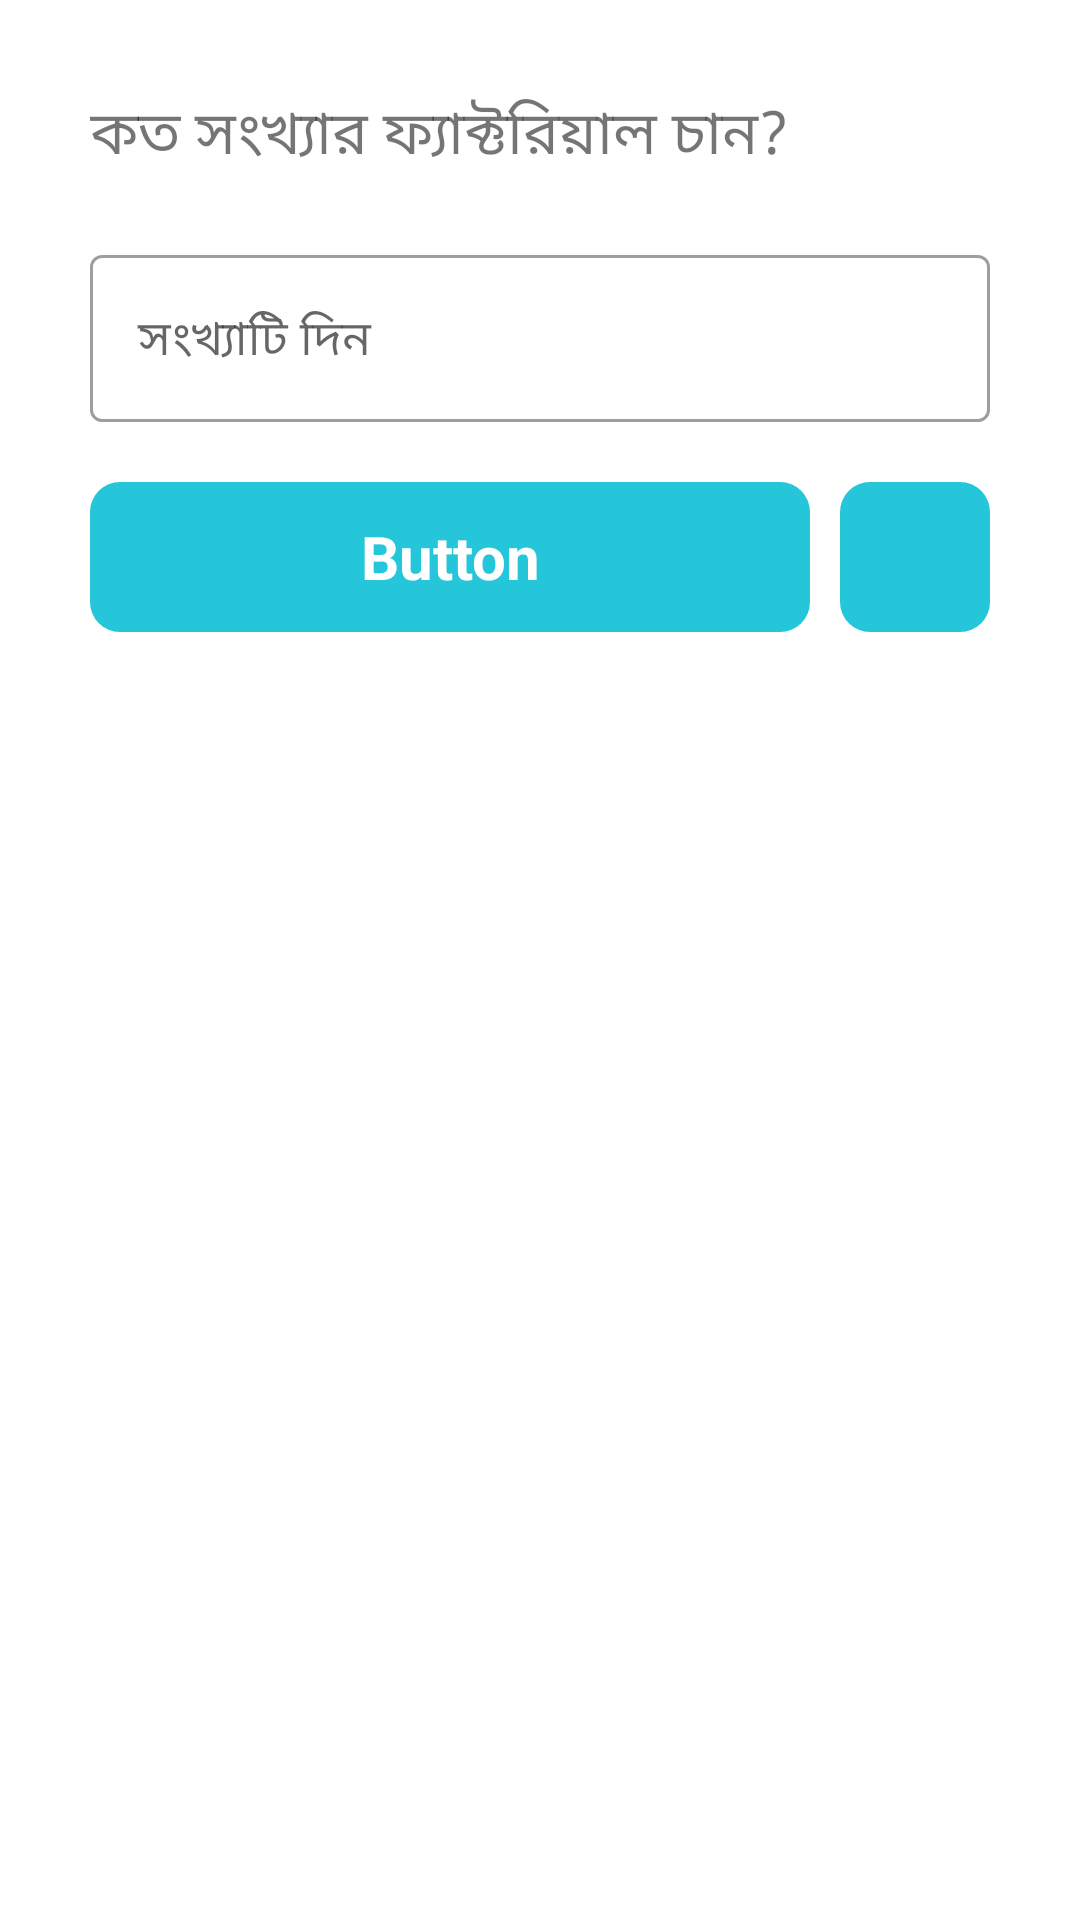

Layout XML and referenced resources for this Android screen:
<!-- AndroidManifest.xml: application theme Theme.MyApplication -->
<!-- res/layout/activity_facktor.xml -->
<?xml version="1.0" encoding="utf-8"?>
<LinearLayout xmlns:android="http://schemas.android.com/apk/res/android"
    xmlns:app="http://schemas.android.com/apk/res-auto"
    xmlns:tools="http://schemas.android.com/tools"
    android:layout_width="match_parent"
    android:layout_height="match_parent"
    tools:context=".facktor">


    <RelativeLayout
        android:layout_width="match_parent"
        android:layout_height="match_parent"
        >


        
        
        
        
        <LinearLayout
            android:id="@+id/home_layout_home"
            android:visibility="visible"
            android:layout_width="match_parent"
            android:layout_height="match_parent"
            android:orientation="vertical"
            android:layout_marginLeft="10dp"
            android:layout_marginRight="10dp"
            android:layout_marginTop="10dp"
            android:layout_marginBottom="50dp"
            >




            <LinearLayout
                android:id="@+id/mylayout"
                android:layout_width="match_parent"
                android:layout_height="wrap_content"
                android:orientation="vertical"
                >



                <TextView
                    android:layout_width="300dp"
                    android:layout_height="wrap_content"
                    android:layout_gravity="center_horizontal"
                    android:text="কত সংখ্যার ফ্যাক্টরিয়াল চান?"
                    android:textSize="20dp"
                    android:paddingTop="20dp"/>







                <com.google.android.material.textfield.TextInputLayout
                    style="@style/Widget.MaterialComponents.TextInputLayout.OutlinedBox"
                    android:layout_width="300dp"
                    android:layout_height="wrap_content"
                    android:hint="সংখ্যাটি দিন"
                    android:layout_centerHorizontal="true"
                    android:layout_marginTop="20dp"
                    android:layout_gravity="center">

                    <com.google.android.material.textfield.TextInputEditText
                        android:id="@+id/ed_facktor"
                        android:layout_width="match_parent"
                        android:layout_height="wrap_content"
                        android:inputType="number"/>

                </com.google.android.material.textfield.TextInputLayout>







                <LinearLayout
                    android:layout_width="300dp"
                    android:layout_height="50dp"
                    android:layout_gravity="center"
                    android:orientation="horizontal"
                    android:layout_marginTop="20dp"
                    >
                    <RelativeLayout
                        android:layout_width="300dp"
                        android:layout_height="50dp"
                        android:layout_gravity="center"
                        >

                        <TextView
                            android:id="@+id/button_facktor"
                            android:layout_width="240dp"
                            android:layout_height="50dp"
                            android:layout_gravity="center"
                            android:background="@drawable/button_strily"
                            android:gravity="center"
                            android:text="Button"
                            android:textColor="@color/white"
                            android:textSize="20dp"
                            android:textStyle="bold" />

                        <RelativeLayout
                            android:layout_width="50dp"
                            android:layout_height="50dp"
                            android:background="@drawable/button_strily"
                            android:layout_alignParentRight="true">

                            <ImageView
                                android:id="@+id/delete_fack"
                                android:layout_width="50dp"
                                android:layout_height="50dp"
                                android:layout_alignParentRight="true"
                                android:layout_centerInParent="true"
                                android:layout_marginStart="7dp"
                                android:layout_marginTop="7dp"
                                android:layout_marginEnd="7dp"
                                android:layout_marginBottom="7dp"
                                android:src="@drawable/delete_icon" />

                        </RelativeLayout>





                    </RelativeLayout>

                </LinearLayout>










                <ScrollView
                    android:layout_width="match_parent"
                    android:layout_height="match_parent"
                    android:layout_marginTop="5dp"
                    android:scrollbars="none"
                    >
                    <LinearLayout
                        android:layout_width="match_parent"
                        android:layout_height="match_parent"
                        android:orientation="vertical"
                        >

                        <TextView
                            android:id="@+id/tv_Display_f"
                            android:layout_width="match_parent"
                            android:layout_height="wrap_content"
                            android:textSize="20dp"
                            android:layout_marginTop="5dp"
                            android:gravity="center"/>







                    </LinearLayout>









                </ScrollView>





            </LinearLayout>












        </LinearLayout>
        
        
        
        

    </RelativeLayout>









</LinearLayout>
<!-- resources referenced by this layout -->
<resources>
  <color name="white">#FFFFFFFF</color>
  <!-- drawable button_strily (drawable) -->
  <?xml version="1.0" encoding="utf-8"?>
  <shape xmlns:android="http://schemas.android.com/apk/res/android"
      android:shape="rectangle">
  
      <solid
          android:color="@color/komla"
          />
      <corners
          android:radius="10dp"
          />
  
  </shape>
  <style name="Theme.MyApplication" parent="Theme.MaterialComponents.DayNight.NoActionBar">
          
          <item name="colorPrimary">@color/purple_500</item>
          <item name="colorPrimaryVariant">@color/purple_700</item>
          <item name="colorOnPrimary">@color/white</item>
          
          <item name="colorSecondary">@color/teal_200</item>
          <item name="colorSecondaryVariant">@color/teal_700</item>
          <item name="colorOnSecondary">@color/black</item>
          
          <item name="android:statusBarColor" tools:targetApi="21">@color/komla</item>
          
      </style>
  <color name="komla">#26C6DA</color>
  <color name="purple_500">#FF6200EE</color>
  <color name="purple_700">#FF3700B3</color>
  <color name="teal_200">#FF03DAC5</color>
  <color name="teal_700">#FF018786</color>
  <color name="black">#FF000000</color>
</resources>
